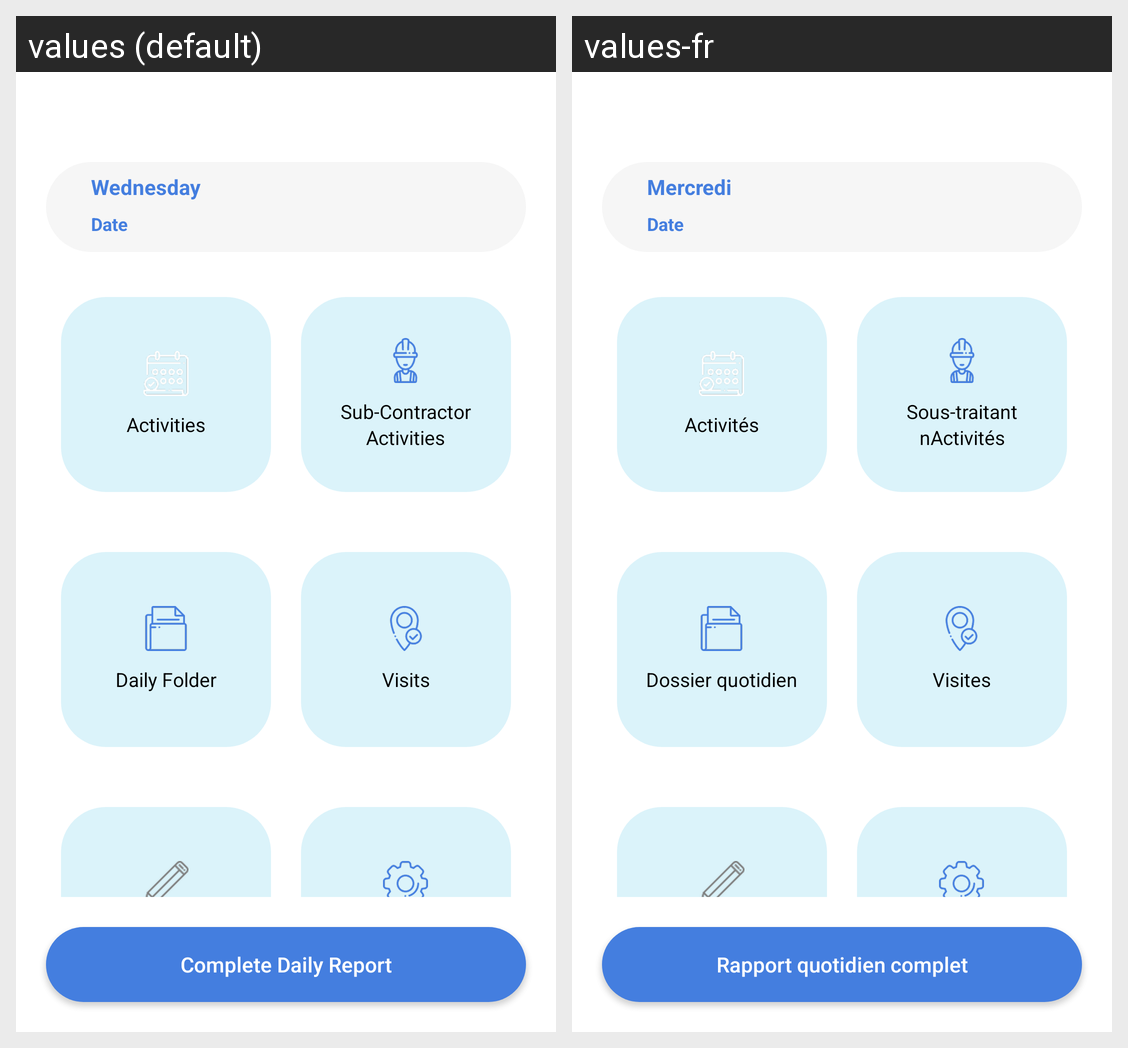

The Android screen above is rendered under two locales of the same app. Produce the string resources it draws, with the default and per-locale values.
Android screen res/layout/activity_dailyreport.xml rendered under 2 locales, left to right: values (default), values-fr. Device: Nexus 5 (rendered at 1080×1920; each locale shown at half size, 540×960, under a caption strip naming it); theme Theme.DailyReportingApp.
Strings drawn on this screen, with the default value and each locale's value (text and hints the layout hard-codes, and strings that could not be matched under every locale, appear in the picture but are not listed):

day_value
  values: Wednesday
  values-fr: Mercredi

date
  values: Date
  values-fr: Date

activities
  values: Activities
  values-fr: Activités

suncontractoractivity
  values: Sub-Contractor
      Activities
  values-fr: Sous-traitant  nActivités

dailyfolder
  values: Daily Folder
  values-fr: Dossier quotidien

visits
  values: Visits
  values-fr: Visites

completedailyreport
  values: Complete Daily Report
  values-fr: Rapport quotidien complet
